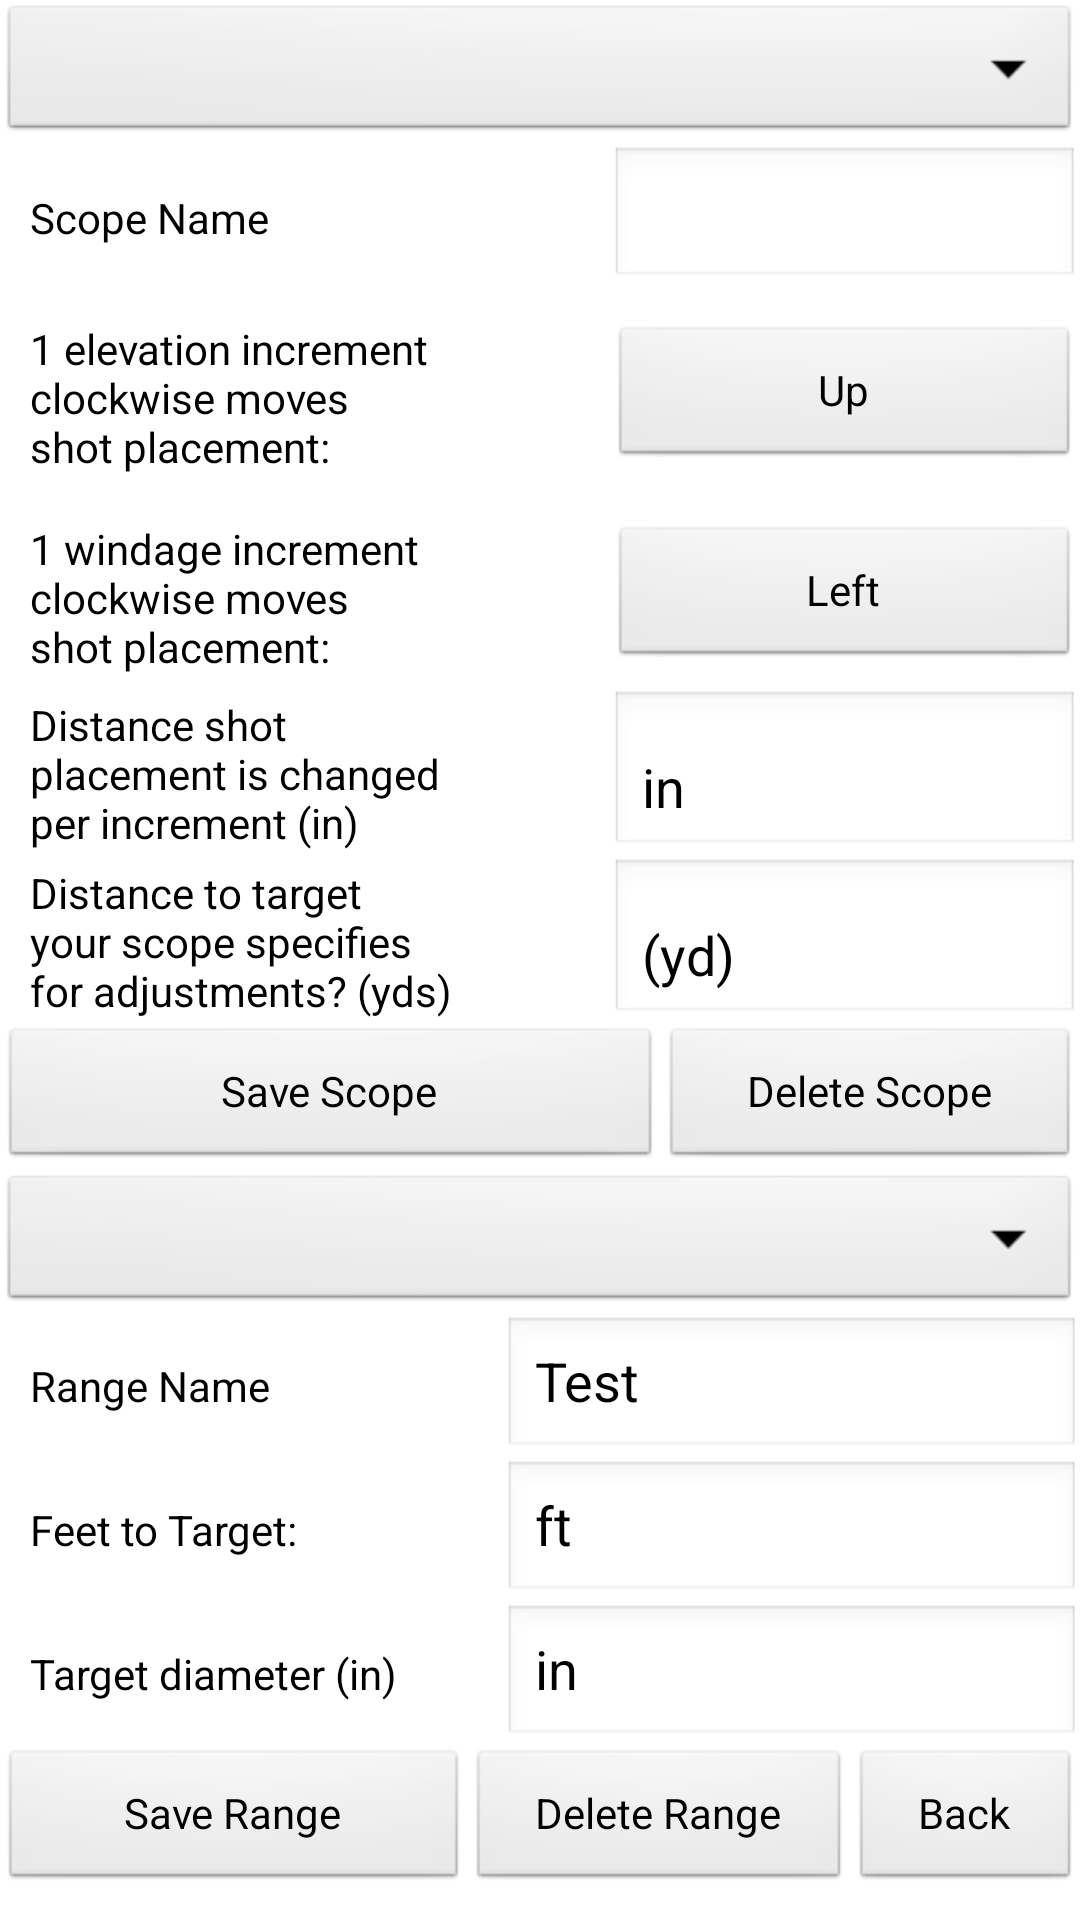

Here is an Android app screen rendered from its layout file. Give the layout XML and the strings, colors and styles it references.
<!-- AndroidManifest.xml: application theme android:Theme.NoTitleBar -->
<!-- res/layout/saveablemanagerlayout.xml -->
<?xml version="1.0" encoding="utf-8"?>
<FrameLayout xmlns:android="http://schemas.android.com/apk/res/android"
    android:layout_width="fill_parent"
    android:layout_height="fill_parent"
	android:background="#ffffff">

	
    
	<ScrollView 
	    android:layout_width="match_parent"
	    android:layout_height="wrap_content" >
	
		<LinearLayout 
		    android:id="@+id/saveableManagerLayout"
		 	android:orientation="vertical"
			android:layout_width="fill_parent"
			android:layout_height="wrap_content">
		
			
			<TableLayout 
			    android:layout_width="fill_parent"
				android:layout_height="wrap_content"
				android:stretchColumns="true"
				android:shrinkColumns="true">
				
			    <TableRow
			        android:stretchColumns="true"
					android:shrinkColumns="true">
			        
			        
	
			        <Spinner
			            android:id="@+id/scopeListSpinner"
			            android:layout_width="fill_parent"
			            android:layout_height="wrap_content"
			            android:layout_span="2"
			            android:layout_weight="1"		            
			            android:prompt="@string/scope_prompt" />
		  			
			    </TableRow>

				<TableRow
					android:layout_width="match_parent"
					android:layout_height="wrap_content"
					android:gravity="center">

					<TextView
						android:id="@+id/nameOfScopeTextView"
						android:layout_width="match_parent"
						android:layout_height="wrap_content"
						android:layout_weight=".5"
						android:paddingLeft="10dp"
						android:text="@string/scopeNamePrompt"
						android:textColor="#000000" />

					<EditText
						android:id="@+id/scopeNameEditText"
						android:layout_width="match_parent"
						android:layout_height="wrap_content"
						android:layout_weight=".5"
						android:inputType="text" />

				</TableRow>

				<TableRow android:gravity="center">

					<TextView
						android:id="@+id/clockwiseUpTextView"
						android:layout_width="wrap_content"
						android:layout_height="wrap_content"
						android:layout_weight=".5"
						android:gravity="top"
						android:lines="3"
						android:paddingLeft="10dp"
						android:paddingTop="10dp"
						android:paddingBottom="10dp"
						android:text="@string/clockwiseAdjustsUpText"
						android:textColor="#000000" />

					
					<Button
						android:id="@+id/clockwiseUpToggleButton"
						android:layout_width="wrap_content"
						android:layout_height="wrap_content"
						android:layout_weight=".5"
						android:text="@string/toggleUp" />

				</TableRow>

				<TableRow
					android:layout_width="fill_parent"
					android:layout_height="wrap_content"
					android:gravity="center">

					<TextView
						android:id="@+id/clockwiseLeftTextView"
						android:layout_width="fill_parent"
						android:layout_height="wrap_content"
						android:layout_marginTop="0dp"
						android:layout_weight=".5"
						android:lines="3"
						android:paddingLeft="10dp"
						android:paddingTop="5dp"
						android:paddingBottom="5dp"
						android:text="@string/clockwiseAdjustsLeftText"
						android:textColor="#000000" />
					
					<Button
						android:id="@+id/clockwiseLeftToggleButton"
						android:layout_width="wrap_content"
						android:layout_height="wrap_content"
						android:layout_weight=".5"
						android:onClick="onWindageButtonClicked"
						android:text="@string/toggleLeft" />

				</TableRow>

				<TableRow android:gravity="center">

					<TextView
						android:id="@+id/oneClickEqualsTextView"
						android:layout_width="wrap_content"
						android:layout_height="wrap_content"
						android:layout_weight=".5"
						android:paddingLeft="10dp"
						android:text="@string/oneClickEqualsText"
						android:textColor="#000000" />

					<EditText
						android:id="@+id/oneClickEqualsEditText"
						android:layout_width="wrap_content"
						android:layout_height="wrap_content"
						android:layout_weight=".5"
						android:inputType="number|numberSigned|numberDecimal"
						android:paddingTop="20dp"
						android:text="@string/inInputPrompt" />
				</TableRow>

				<TableRow android:gravity="center">

					<TextView
						android:id="@+id/inchesTextView"
						android:layout_width="wrap_content"
						android:layout_height="wrap_content"
						android:layout_weight=".5"
						android:paddingLeft="10dp"
						android:text="@string/inchesAtText"
						android:textColor="#000000" />

					<EditText
						android:id="@+id/yardsForAdjustEditText"
						android:layout_width="wrap_content"
						android:layout_height="wrap_content"
						android:layout_weight=".5"
						android:inputType="number|numberSigned|numberDecimal"
						android:paddingTop="20dp"
						android:text="@string/yardsInputPrompt" />

				</TableRow>
			    
			    <TableRow>
			        <Button
					    android:id="@+id/saveScopeButton"
					    android:layout_width="wrap_content"
					    android:layout_height="wrap_content"
					    android:layout_weight=".99"	
					    android:text="@string/saveScopeButtonText" />
			        <Button
					    android:id="@+id/deleteScopeButton"
					    android:layout_width="wrap_content"
					    android:layout_height="wrap_content"
					    android:layout_weight=".5"	
					    android:text="@string/deleteScopeButtonText" />	                
			    </TableRow>
			</TableLayout>
			
			<TableLayout 
			    android:layout_width="match_parent"
				android:layout_height="wrap_content"
				android:stretchColumns="true"
				android:shrinkColumns="true">
			    <TableRow 
			        android:layout_width="match_parent"
					android:layout_height="wrap_content">
			        
		
			        <Spinner
			            android:id="@+id/rangeListSpinner"
			            android:layout_width="fill_parent"
			            android:layout_height="wrap_content"
			            android:layout_span="3"
			            android:layout_weight="1"
			            android:prompt="@string/range_prompt" />
		
			    </TableRow>
			    <TableRow>
			        <TextView
			            android:id="@+id/nameOfRangeTextView"
						android:text="@string/rangeNamePrompt"
						android:layout_width="wrap_content"
						android:layout_height="wrap_content"									
						android:paddingLeft="10dp"
						android:textColor="#000000"
						android:layout_weight="0.5"/>
			        <EditText 
			            android:id="@+id/rangeNameEditText"
			            android:text="@string/testString"
			            android:layout_width="wrap_content"
						android:layout_height="wrap_content"
						android:layout_span="2"	
						android:inputType="text"
			            android:layout_weight="0.5"/>	
			            
			    </TableRow>
			    <TableRow>
			        <TextView
			  			android:id="@+id/feetToTargetTextView"
						android:text="@string/feetToTargetText"
						android:layout_width="wrap_content"
						android:layout_height="wrap_content"					
						android:paddingLeft="10dp"
						android:textColor="#000000"	
						android:layout_weight="0.5"/>					
					
					<EditText
					    android:id="@+id/feetToTargetEditText"
					    android:layout_width="fill_parent"
					    android:layout_height="wrap_content"
					    android:inputType="number|numberSigned|numberDecimal"
					    android:layout_span="2"				    
					    android:text="@string/ftInputPrompt"
					    android:layout_weight="0.5"/>
		
			    </TableRow>

				<TableRow>

					<TextView
						android:id="@+id/diameterOfTargetTextView"
						android:layout_width="wrap_content"
						android:layout_height="wrap_content"
						android:layout_weight="0.5"
						android:paddingLeft="10dp"
						android:text="@string/diameterOfTargetText"
						android:textColor="#000000" />

					<EditText
						android:id="@+id/diameterOfTargetEditText"
						android:layout_width="wrap_content"
						android:layout_height="wrap_content"
						android:layout_span="2"
						android:layout_weight="0.5"
						android:inputType="number|numberSigned|numberDecimal"
						android:text="@string/inInputPrompt" />

				</TableRow>
			    
			    
			    <TableRow
			        android:layout_width="fill_parent"
			        android:layout_height="wrap_content">
			        <Button
					    android:id="@+id/saveRangeButton"	
					    android:text="@string/saveRangeButtonText"
					    android:layout_weight="0.333"/>
			        <Button
					    android:id="@+id/deleteRangeButton"	
					    android:text="@string/deleteRangeButtonText"
					    android:layout_weight="0.333"/>
			        <Button
					    android:id="@+id/backButton"	
					    android:text="@string/backButtonText"
					    android:layout_weight="0.333"/>	        
			    </TableRow>	    
			</TableLayout>
		</LinearLayout>
	</ScrollView>
</FrameLayout>
<!-- resources referenced by this layout -->
<resources>
  <!-- drawable background: jpg bitmap (drawable, 33831 bytes) -->
  <string name="backButtonText">Back</string>
  <string name="clockwiseAdjustsLeftText">1 windage increment\nclockwise moves\nshot placement:</string>
  <string name="clockwiseAdjustsUpText">1 elevation increment\nclockwise moves\nshot placement:</string>
  <string name="deleteRangeButtonText">Delete Range</string>
  <string name="deleteScopeButtonText">Delete Scope</string>
  <string name="diameterOfTargetText">Target diameter (in)</string>
  <string name="feetToTargetText">Feet to Target:</string>
  <string name="ftInputPrompt">ft</string>
  <string name="inInputPrompt">in</string>
  <string name="inchesAtText">Distance to target\nyour scope specifies\nfor adjustments? (yds)</string>
  <string name="oneClickEqualsText">Distance shot\nplacement is changed\nper increment (in)</string>
  <string name="rangeNamePrompt">Range Name</string>
  <string name="range_prompt">Choose a range</string>
  <string name="saveRangeButtonText">Save Range</string>
  <string name="saveScopeButtonText">Save Scope</string>
  <string name="scopeNamePrompt">Scope Name</string>
  <string name="scope_prompt">Choose a scope</string>
  <string name="testString">Test</string>
  <string name="toggleLeft">Left</string>
  <string name="toggleUp">Up</string>
  <string name="yardsInputPrompt">(yd)</string>
</resources>
